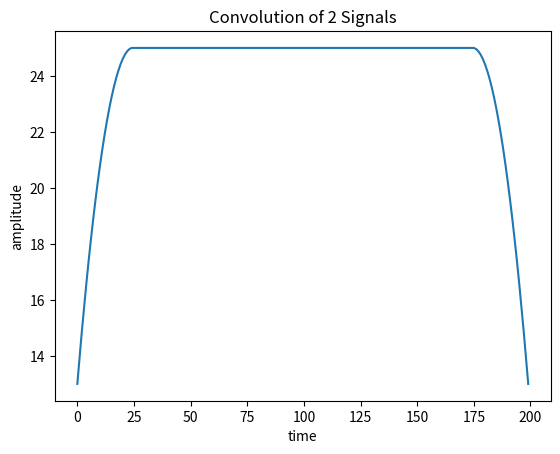

The script that saved this image:

import numpy as np
import matplotlib.pyplot as plt

'''
Q1-2 Answer: If the length of 'x' is 200 and the length of 'h' is 100, y is of length 300
'''

def myTimeConv(x, h):
    '''
    Write a python function y = myTimeConv(x,h) that computes the sample by sample time domain convolution of two signals. 
    'x' and 'h' are the signal and impulse response respectively and must be NumPy arrays. 
    'y' is the convolution output and also must be a NumPy array (single channel signals only). 
    '''
    nh = h.shape[0]
    nx = x.shape[0]
    npad = nh//2
    pad = np.zeros((npad))
    x_pad = np.hstack([pad, x, pad])

    y = []
    A = [] 
    for n in range(nx):
        x_tmp= x_pad[n:n+nh]
        A.append(x_tmp)
        #y.append(list(x_tmp*h[::-1]))
        y.append(list(x_tmp*h))
    y = np.array(y)
    y = y.sum(1)
    return y



if __name__ == '__main__':
    # Q1-3
    x = np.asarray([1]*200)
    h = []
    for i in range(25):
        h.append(i*1/25)
    h.append(1)
    for i in range(1, 26):
        h.append((25-i)*1/25)
    h = np.asarray(h)

    print(np.convolve(x,h))
    y = myTimeConv(x,h)
    print(y)
    fig = plt.figure()
    ax = fig.add_subplot(1,1,1)
    ax.plot(y)
    ax.set_title("Convolution of 2 Signals")
    ax.set_xlabel("time")
    ax.set_ylabel("amplitude")
    plt.show()
